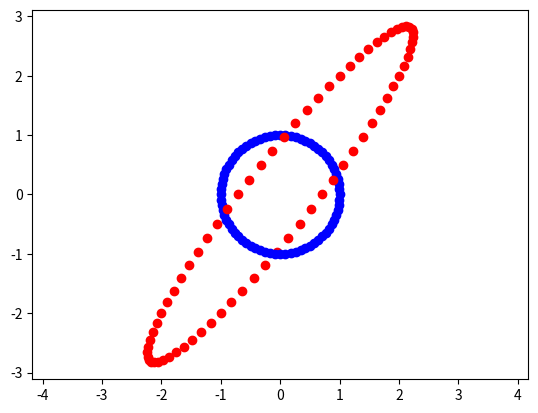

Python code for this plot:
import numpy as np
import matplotlib.pyplot as plt
import math


A = np.array([
    [1, 2],
    [2, 2]
])

i = np.array([[1], [0]])

n = 72
degree = 2 * math.pi / n
rotation_matrix = np.array([
    [math.cos(degree), -1 * math.sin(degree)],
    [math.sin(degree), math.cos(degree)]
])

current = i
transformed_current = A @ i
for j in range(n):
    plt.plot(current[0][0], current[1][0], 'bo')
    plt.plot(transformed_current[0][0], transformed_current[1][0], 'ro')
    current = rotation_matrix @ current
    transformed_current = A @ current

plt.axis('equal')
plt.show()
